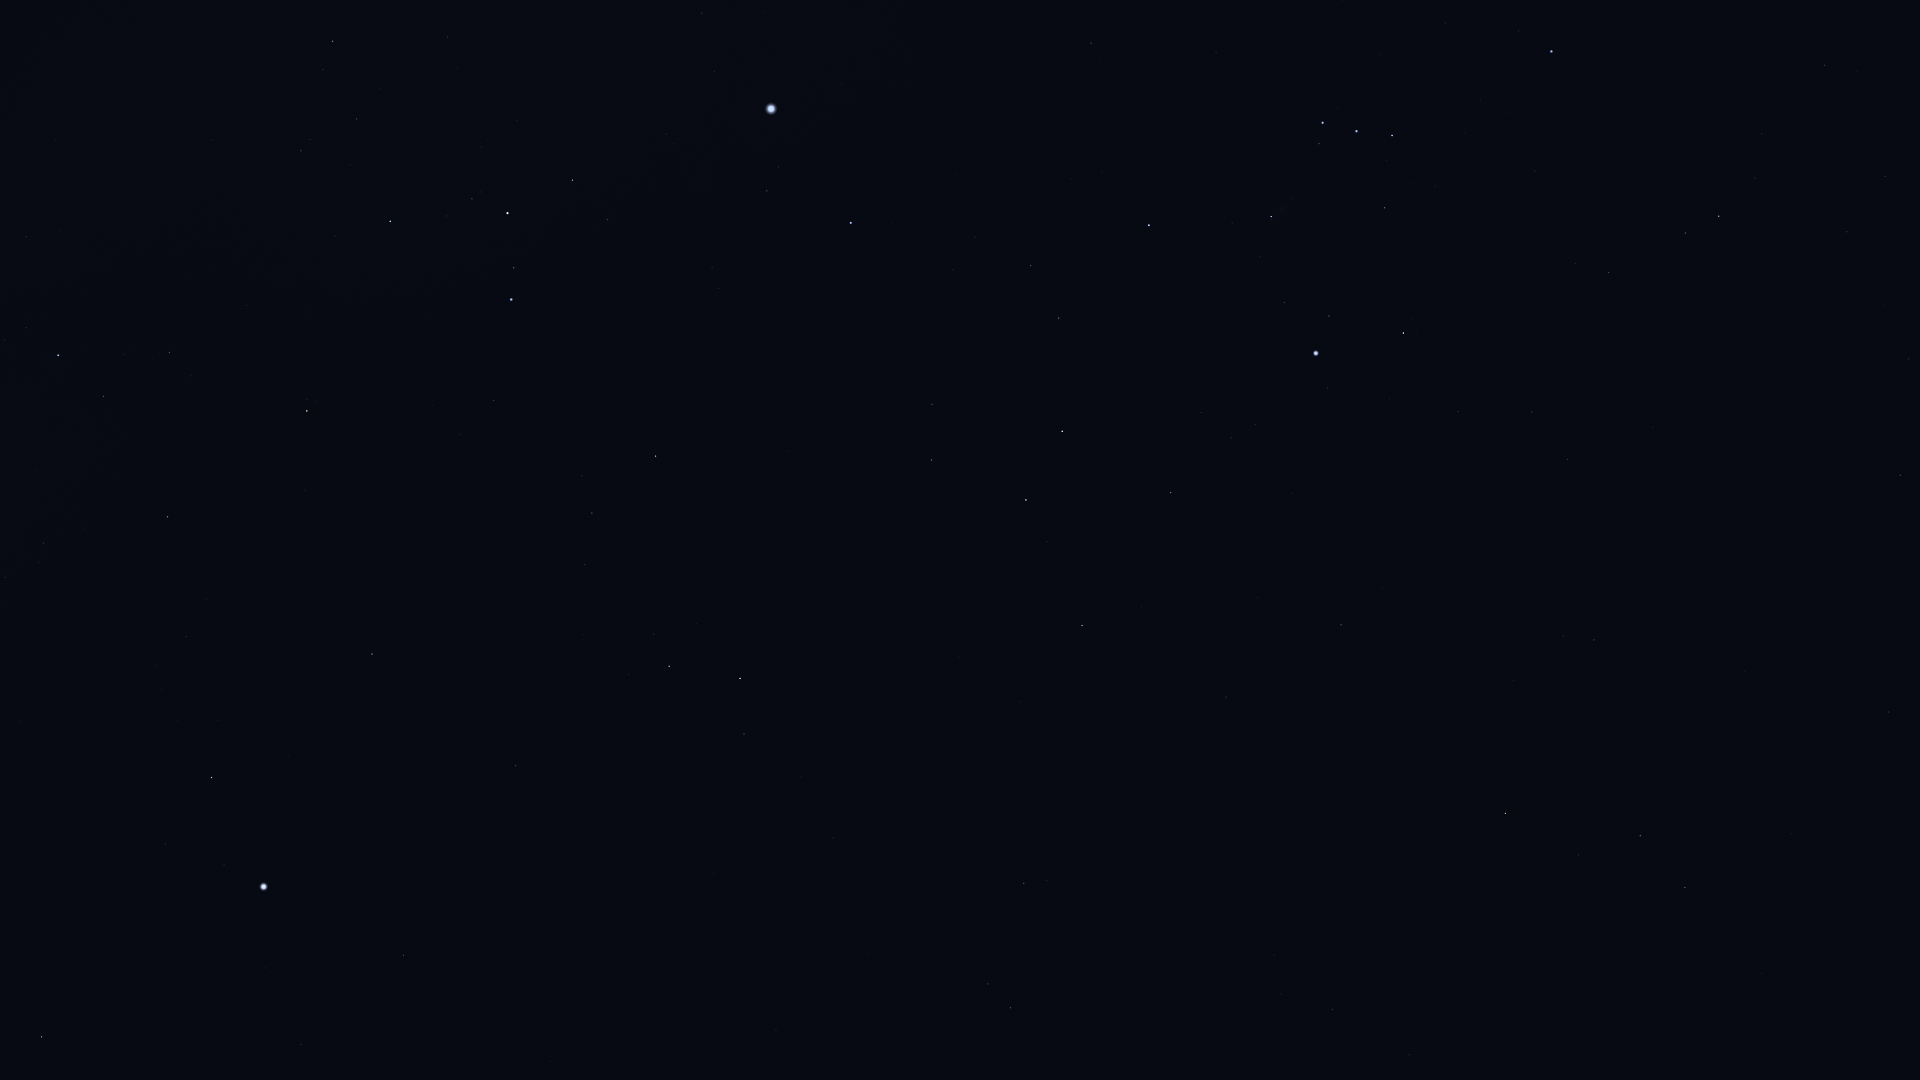

Source data for this figure (header and first rows):
Star_ID, Name, X, Y
15197, Zibal, 1762, 974
16537, Ran, 1685, 888
16611, HIP 16611, 1409, 1055
17378, Rana, 1640, 836
17651, HIP 17651, 1332, 1010
18543, Zaurak, 1506, 814
19587, Beid, 1594, 640
19849, Keid, 1564, 636
21248, Beemim, 988, 984
21109, Hoggar, 1750, 352
21393, Theemin, 1024, 883
21444, HIP 21444, 1568, 460
21594, Sceptrum, 1341, 625
21770, HIP 21770, 776, 1030
21861, HIP 21861, 869, 954
22109, HIP 22109, 1532, 412
22449, Tabit, 1719, 216
22491, Mouhoun, 1098, 724
22701, HIP 22701, 1458, 412
22730, HIP 22730, 1614, 276
23685, HIP 23685, 1082, 626
23875, Cursa, 1403, 333
24244, HIP 24244, 1255, 425
24305, HIP 24305, 1171, 493
24327, HIP 24327, 1231, 438
24436, Rigel, 1316, 353
24845, HIP 24845, 1201, 413
24873, HIP 24873, 1216, 397
25336, Bellatrix, 1552, 52
25606, Nihal, 1026, 500
25859, HIP 25859, 744, 734
25930, Mintaka, 1392, 136
25985, Arneb, 1062, 431
26241, Hatysa, 1271, 217
26311, Alnilam, 1357, 131
26634, Phact, 740, 679
26727, Alnitak, 1323, 123
27288, HIP 27288, 1059, 318
27321, HIP 27321, 404, 955
27366, Saiph, 1149, 225
27530, HIP 27530, 301, 1044
27628, Wazn, 669, 666
28103, HIP 28103, 1031, 266
28199, HIP 28199, 654, 634
28328, HIP 28328, 516, 766
28910, HIP 28910, 975, 237
29034, Elkurud, 583, 635
29550, Amadioha, 685, 478
29651, HIP 29651, 1091, 43
30122, Furud, 656, 456
30277, HIP 30277, 592, 513
30324, Mirzam, 851, 223
30438, Canopus, 264, 887
31416, HIP 31416, 712, 268
31592, HIP 31592, 767, 191
31685, HIP 31685, 372, 654
31895, Nosaxa, 279, 758
32349, Sirius, 771, 109
32607, HIP 32607, 42, 1037
32759, HIP 32759, 494, 401
... 14 more rows
